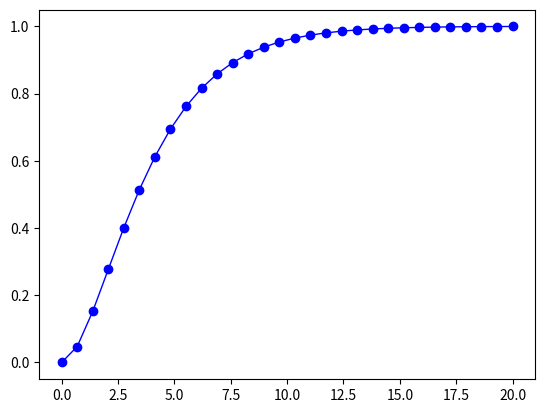

Write Python code to recreate this figure. (Note: this script raises an exception after producing the figure.)
from __future__ import division
import matplotlib.pyplot as plt
from scipy.integrate import odeint
import numpy as np
import os


def odeSeriesHelper(initial,t,R,L,C):
    def odeSeriesInit(initial,t):
        initial_current = float(initial[0])
        initial_current_rate = float(initial[1])
        return [initial_current_rate, (-1/(L*C))*initial_current - (R/L)*initial_current_rate ]
    return odeSeriesInit
    
def odeParallelHelper(initial,t,R,L,C):
    def odeParallelInit(initial,t):
        initial_voltage = float(initial[0])
        initial_voltage_rate = float(initial[1])
        return [initial_voltage_rate, (-1/(L*C))*initial_voltage - (1/(R*C))*initial_voltage_rate ]
    return odeParallelInit

def odeStepResponseHelper(initial,t,R,L,C,Vs):
    def odeStepInit(initial,t):
        initial_voltage = float(initial[0])
        initial_voltage_rate = float(initial[1])
        return [initial_voltage_rate, Vs/(L*C) - initial_voltage/(L*C) - R*initial_voltage_rate/L]
    return odeStepInit

def LCRplots(func, initial, t, Title, legend):
    '''Plots all the relivant graphs of LCtankwithResistance
    with umderdamped, overdamped and critically damped case'''    
    ans = odeint(func, initial, t) 
    fig = plt.figure(1)
    ax = fig.add_subplot(111)
    ax.plot(t,ans[:,0],'-bo',lw=1,label=legend[0])
    ax.hold('ON')
    ax.plot(t,ans[:,1],lw=1,label=legend[1])
    ax.set_xlabel('Time',family='sans-serif',style='italic',size=10)
    ax.set_title(Title,family='sans-serif',style='italic',size=10)
    handles, labels = ax.get_legend_handles_labels()
    ax.legend(handles=handles,fontsize=10)
    #plt.savefig('somethin.png')
    plt.show()
    

#####################################        Source Free Series RLC        ########################################

########### for underdamped ####################
def plot_for_serial_underdamped():
    t = np.linspace(0,20,20)
    R=1
    L=1
    C=0.05        
    initial_current = 0
    initial_voltage = -1
    initial_current_rate = -(R*initial_current+initial_voltage)/float(L)
    initial = [initial_current,initial_current_rate]
    func = odeSeriesHelper(initial,t,R,L,C)
    LCRplots(func,initial,t,'Current and Rate of Currnet Across Inductor For Underdamped',['Current','Rate of Current'])

########## for critically damped ###############
def plot_for_serial_critical():
    t = np.linspace(0,20,1000)
    R=1
    L=1
    C=4
    initial_current = 0
    initial_voltage = -1
    initial_current_rate = -(R*initial_current+initial_voltage)/float(L)
    initial = [initial_current,initial_current_rate]
    func = odeSeriesHelper(initial,t,R,L,C)
    LCRplots(func,initial,t,'Current and Rate of Currnet Across Inductor For Critically Damped',['Current','Rate of Current'])

########## for overdamped #####################
def plot_for_serial_overdamped():
    t = np.linspace(0,20,1000)
    R=1
    L=1
    C=10
    initial_current = 0
    initial_voltage = -1
    initial_current_rate = -(R*initial_current+initial_voltage)/float(L)
    initial = [initial_current,initial_current_rate]
    func = odeSeriesHelper(initial,t,R,L,C)
    LCRplots(func,initial,t,'Current and Rate of Currnet Across Inductor For Overamped',['Current','Rate of Current'])

#####################################        Source Free Paralle RLC        ########################################

########### for underdamped ####################
def plot_for_parallel_underdamped():
    t = np.linspace(0,20,1000)
    R=1.0
    C=1.0
    L=0.05
    initial_voltage = 1
    initial_current = 0
    initial_voltage_rate = -(initial_voltage + R*initial_current)/float(R*C)
    initial = [initial_voltage, initial_voltage_rate]
    func = odeParallelHelper(initial,t,R,L,C)
    LCRplots(func,initial,t,'Voltage and Rate of Voltage Across Capacitor For Underdamped',['Voltage','Rate of Voltage'])

########## for critically damped ###############
def plot_for_parallel_critical():
    t = np.linspace(0,20,1000)
    R=1
    C=1
    L=4
    initial_voltage = 1
    initial_current = 0
    initial_voltage_rate = -(initial_voltage + R*initial_current)/float(R*C)
    initial = [initial_voltage, initial_voltage_rate]
    func = odeParallelHelper(initial,t,R,L,C)
    LCRplots(func,initial,t,'Voltage and Rate of Voltage Across Capacitor For Critically Damped',['Voltage','Rate of Voltage'])

########## for overdamped #####################
def plot_for_parallel_overdamped():
    t = np.linspace(0,20,1000)
    R=1
    C=1
    L=10
    initial_voltage = 1
    initial_current = 0
    initial_voltage_rate = -(initial_voltage + R*initial_current)/float(R*C)
    initial = [initial_voltage, initial_voltage_rate]
    func = odeParallelHelper(initial,t,R,L,C)
    LCRplots(func,initial,t,'Voltage and Rate of Voltage Across Capacitor For Overamped',['Voltage','Rate of Voltage'])

###############################  Step Response of RLC circuit  #######################################

def plot_for_step_underdamped():
    t = np.linspace(0,20,1000)
    Vs = 1.0
    R=1.0
    L=1.0
    C=0.05
    initial_voltage = 0
    initial_voltage_rate = 0
    initial = [initial_voltage, initial_voltage_rate]
    func = odeStepResponseHelper(initial,t,R,L,C,Vs)
    LCRplots(func,initial,t,'Step Response of Voltage and Rate of Voltage Across Capacitor For Underdamped',['Voltage','Rate of Voltage'])

def plot_for_step_critical():
    t = np.linspace(0,20,30)
    Vs = 1.0
    R=1.0
    L=1.0
    C=4.0
    initial_voltage = 0
    initial_voltage_rate = 0
    initial = [initial_voltage, initial_voltage_rate]
    func = odeStepResponseHelper(initial,t,R,L,C,Vs)
    LCRplots(func,initial,t,'Step Response of Voltage and Rate of Voltage Across Capacitor For Underdamped',['Voltage','Rate of Voltage'])

def plot_for_step_overdamped():
    t = np.linspace(0,40,1000)
    Vs = 1.0
    R=1.0
    L=1.0
    C=10.0
    initial_voltage = 0
    initial_voltage_rate = 0
    initial = [initial_voltage, initial_voltage_rate]
    func = odeStepResponseHelper(initial,t,R,L,C,Vs)
    LCRplots(func,initial,t,'Step Response of Voltage and Rate of Voltage Across Capacitor For Underdamped',['Voltage','Rate of Voltage'])

def main():
    
    #plot_for_serial_underdamped()
    #plot_for_parallel_underdamped()
    plot_for_step_critical()

if __name__ == '__main__':
    main()
